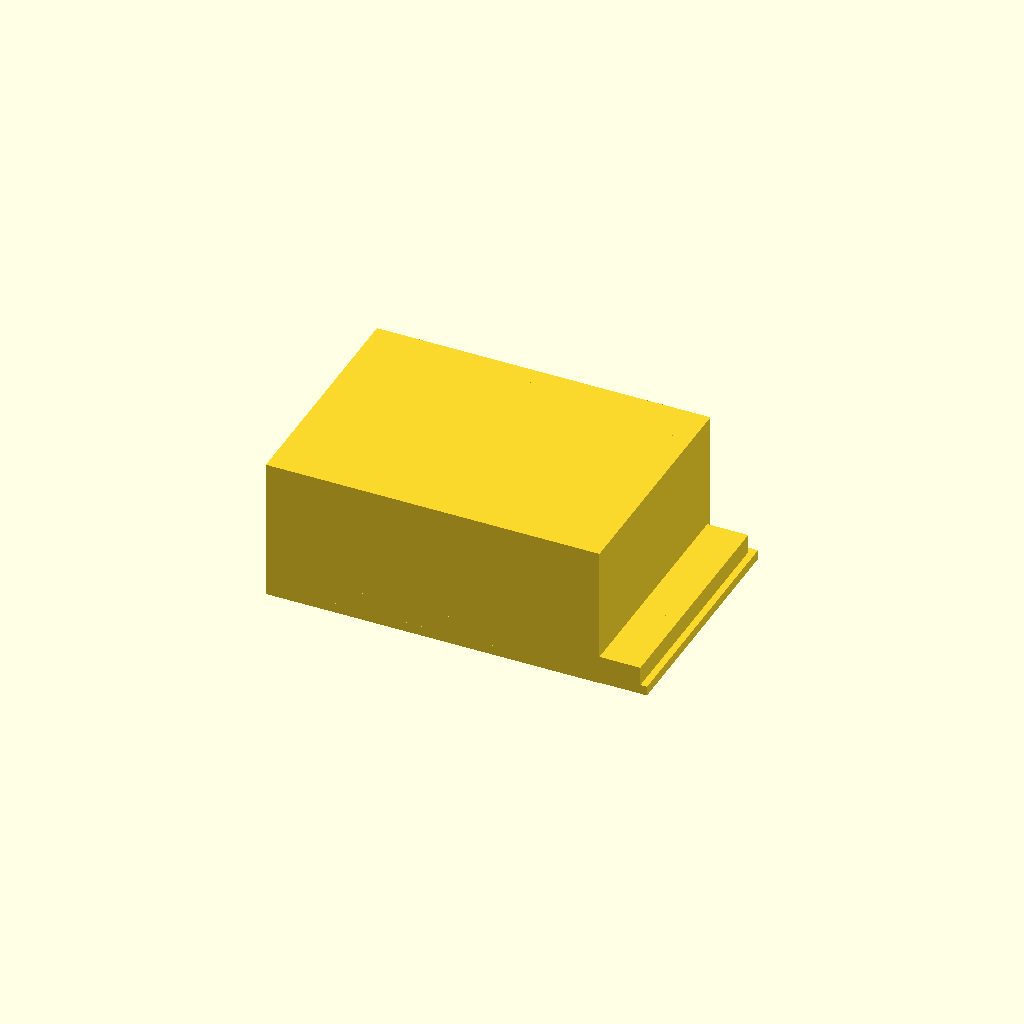
Cell 1: rendered with the file's own defaults.
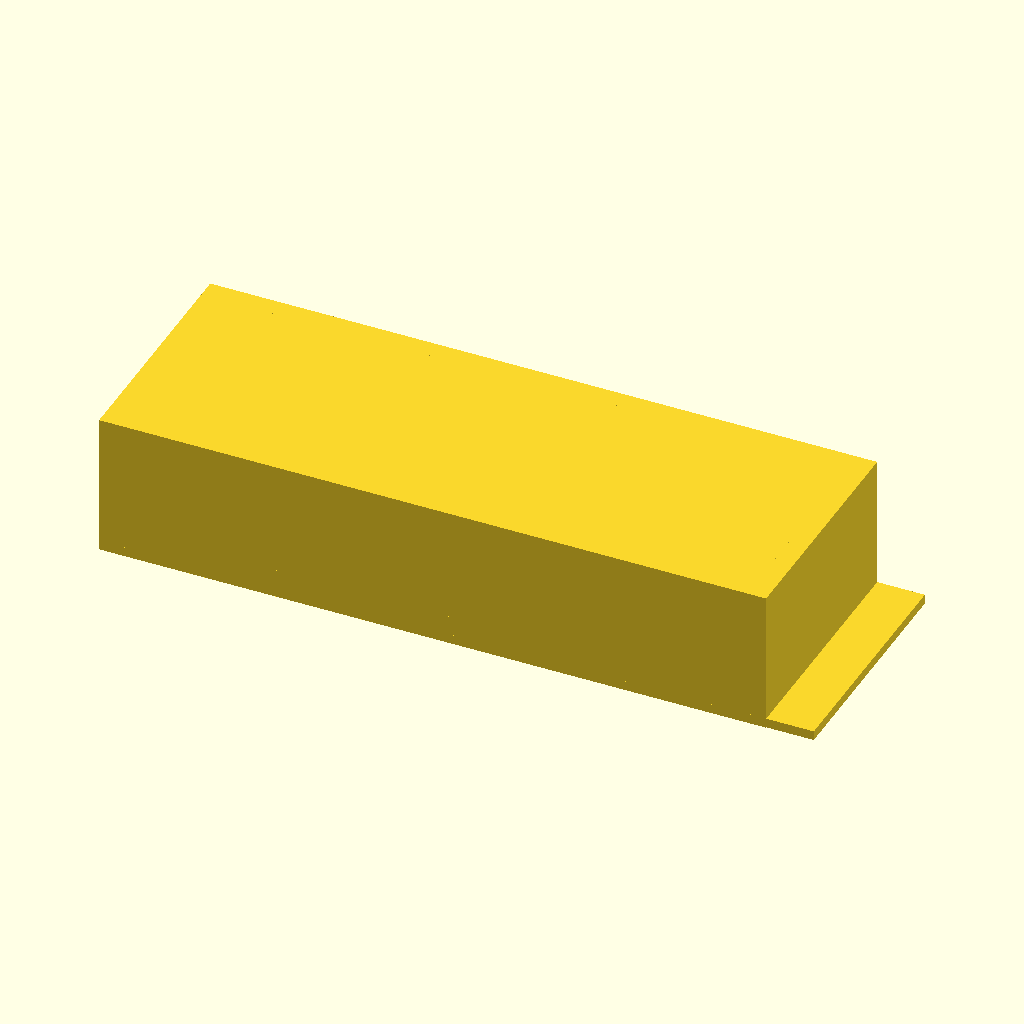
Cell 2: the same model with box_X = 140.
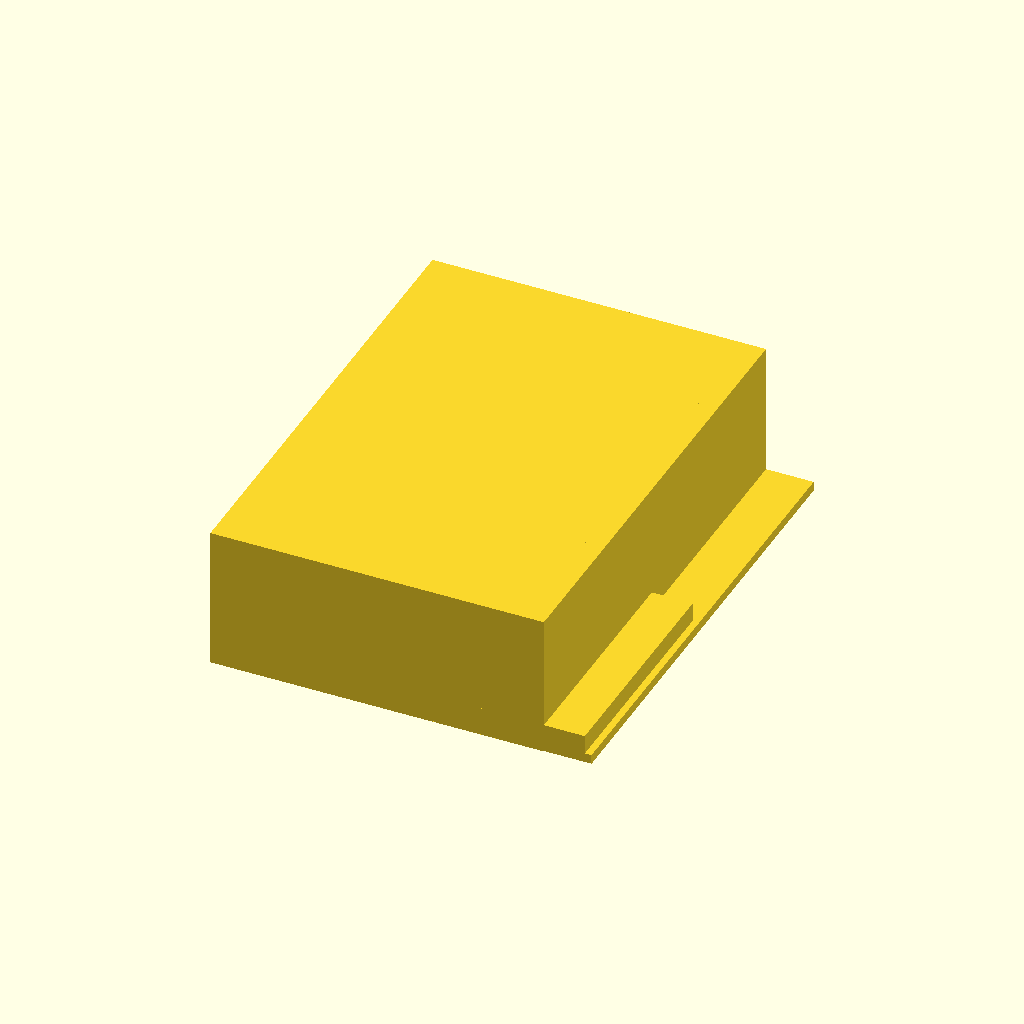
Cell 3: the same model with box_Y = 100.
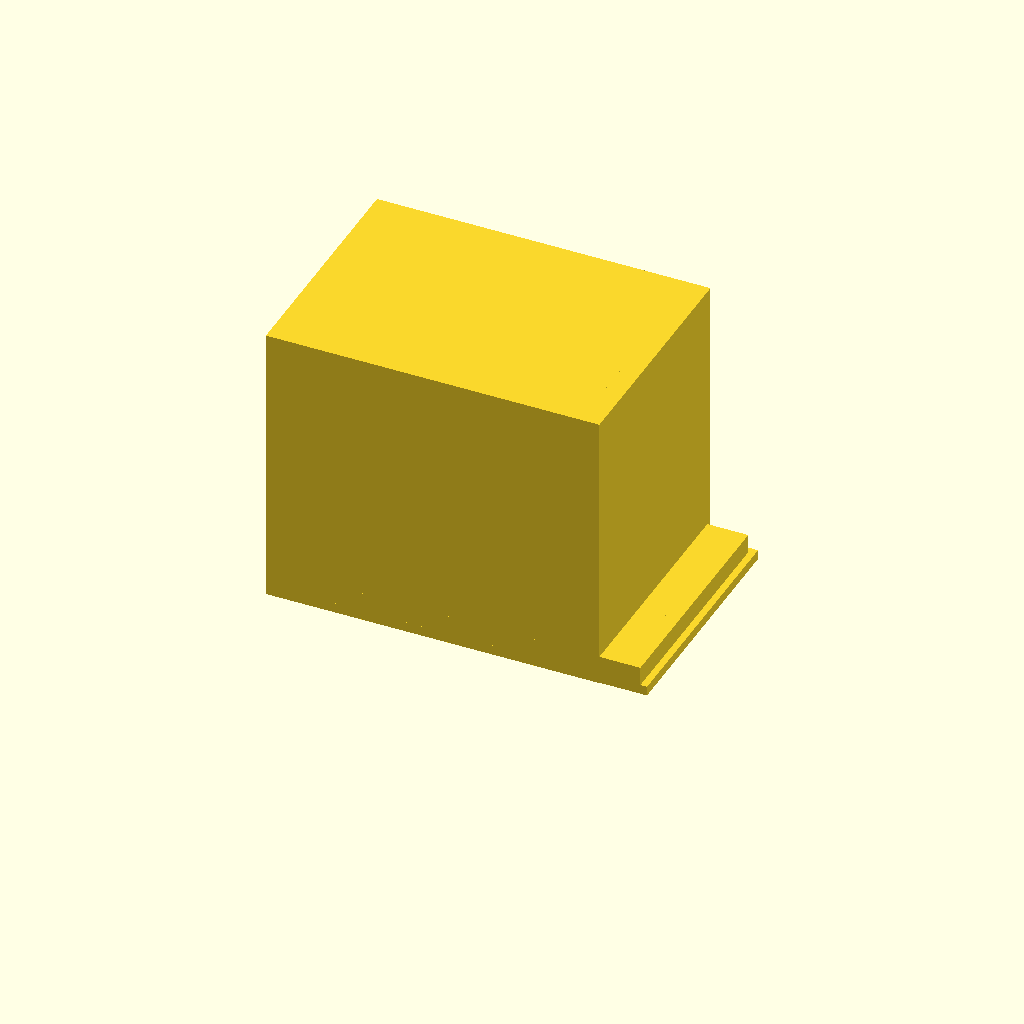
Cell 4 — box_Z set to 60, the other parameters unchanged.
One fixed orthographic camera (rotation 55°, 0°, 25°; colour scheme Cornfield) for every cell.
Source of the model, bench/results/gpu-base-h4-g14/code/qwen3.5-9b/enclosure_box_and_lid_s6_checklist_a2.scad:
// Two-part enclosure for electronics board.
// Part 1: Box (left). Part 2: Lid (right, printed upside down).
// Both parts are centred on the XY plane at Z=0.
// A small Z-gap is added to ensure they print together but remain separable.

// --- Dimensions ---
// Box outer dimensions (X, Y, Z)
box_X = 70;
box_Y = 50;
box_Z = 30;

// Wall and floor thickness
wall_thick = 2;
floor_thick = 2;

// Gap between parts (X direction)
gap = 10;

// Lid dimensions
lid_plate_thick = 2;
lip_wall_thick = 1.5;
lip_height = 4;

// Lid inner size (to fit box with 0.2mm clearance)
// Box Inner = 70 - 4 = 66. Lid Inner = 66 - 0.4 = 65.6.
lip_inner_X = 65.6;
lip_inner_Y = 45.6;

// Lid outer size (calculated from inner + 2*wall)
lip_outer_X = lip_inner_X + 2 * lip_wall_thick;
lip_outer_Y = lip_inner_Y + 2 * lip_wall_thick;

// --- Part 1: Box ---
// Position: Centred at X = -gap/2, Y = 0, Z = 0.
// The box sits on Z=0.

module box() {
    translate([-box_X / 2, -box_Y / 2, 0]) {
        // Floor
        cube([box_X, box_Y, floor_thick]);
        
        // Walls (difference to cut out the inside)
        // We build the solid block and subtract the inner void.
        // Solid block:
        translate([0, 0, floor_thick]) cube([box_X, box_Y, box_Z - floor_thick]);
        
        // Inner void (cut out)
        // Void starts at floor_thick, goes up to box_Z.
        // Width: box_inner_X, Height: box_inner_Y.
        translate([0, 0, floor_thick]) cube([box_X - 2 * wall_thick, box_Y - 2 * wall_thick, box_Z - floor_thick]);
    }
}

// --- Part 2: Lid ---
// Position: Centred at X = gap/2, Y = 0, Z = 0.
// Printed upside down: Plate on bed, lip on top.
// Lid geometry:
// Plate: 70 x 50 x 2mm.
// Lip: Rectangular wall on top.
// Lip thickness: 1.5mm.
// Lip height: 4mm.
// Lip inner: 65.6 x 45.6 (to fit box).
// Lip outer: 68.6 x 48.6 (calculated).

module lid() {
    translate([-box_X / 2 + gap, -box_Y / 2, 0]) {
        // Plate
        cube([box_X, box_Y, lid_plate_thick]);
        
        // Lip
        // Lip is a hollow box on top of the plate.
        // Base of lip is at z = lid_plate_thick.
        // Top of lip is at z = lid_plate_thick + lip_height.
        // Outer dims: lip_outer_X, lip_outer_Y.
        // Inner dims: lip_inner_X, lip_inner_Y.
        
        // Solid block for the lip
        translate([0, 0, lid_plate_thick]) cube([lip_outer_X, lip_outer_Y, lip_height]);
        
        // Inner void for the lip
        translate([0, 0, lid_plate_thick]) cube([lip_inner_X, lip_inner_Y, lip_height]);
    }
}

// --- Assembly ---
// Add a small Z-gap (0.1mm) between the box top and lid bottom to ensure they are distinct parts
// while printing together.
// Box top is at Z = box_Z.
// Lid bottom is at Z = 0 + lid_plate_thick = 2.
// We need to lift the lid up by 0.1mm relative to the box, or lower the box.
// Since the box is fixed at Z=0, we will translate the lid up by 0.1mm.
// Wait, the lid sits on the bed (Z=0). The box sits on the bed (Z=0).
// If we print them together, they are fused.
// To make them separable, we must introduce a gap in the geometry.
// We can translate the lid UP by 0.1mm so there is a 0.1mm air gap between the box top and lid bottom.
// This means the lid will be floating 0.1mm above the bed in the model, but the box is on the bed.
// This creates a 0.1mm gap between the two parts.

difference() {
    union() {
        box();
        translate([0, 0, 0.1]) lid(); // Lift lid by 0.1mm to create a gap
    }
}
Customizer parameters (derived from the source; name, type, default, range or options):
box_X: number, default 70
box_Y: number, default 50
box_Z: number, default 30
wall_thick: number, default 2
floor_thick: number, default 2
gap: number, default 10
lid_plate_thick: number, default 2
lip_wall_thick: number, default 1.5
lip_height: number, default 4
lip_inner_X: number, default 65.6
lip_inner_Y: number, default 45.6
